4-way image classification set "Parametros" from GitHub (DanaSono-Dev/SRAI_ML); label vocabulary: TYLCV, foliar mold, train sanas, train tizon temprano.

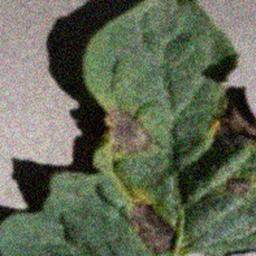
Label: train tizon temprano

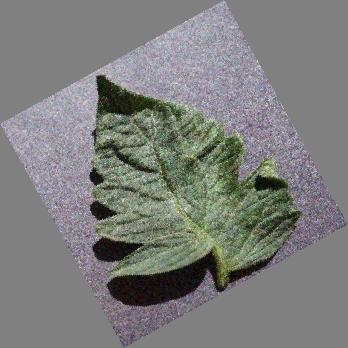
Label: train sanas

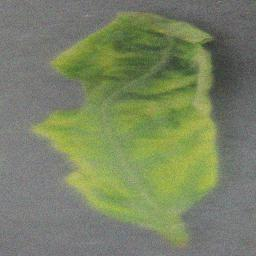
Label: TYLCV

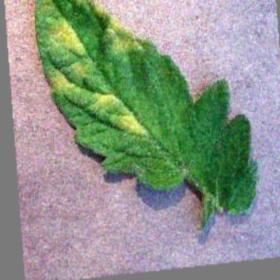
Label: foliar mold

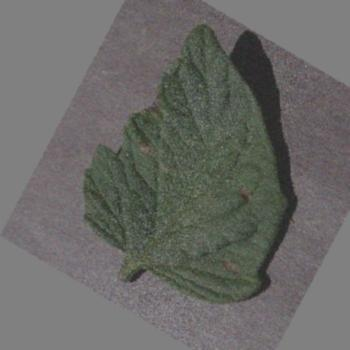
Label: train tizon temprano

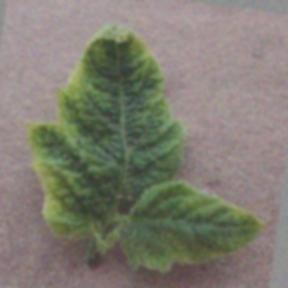
Label: TYLCV
